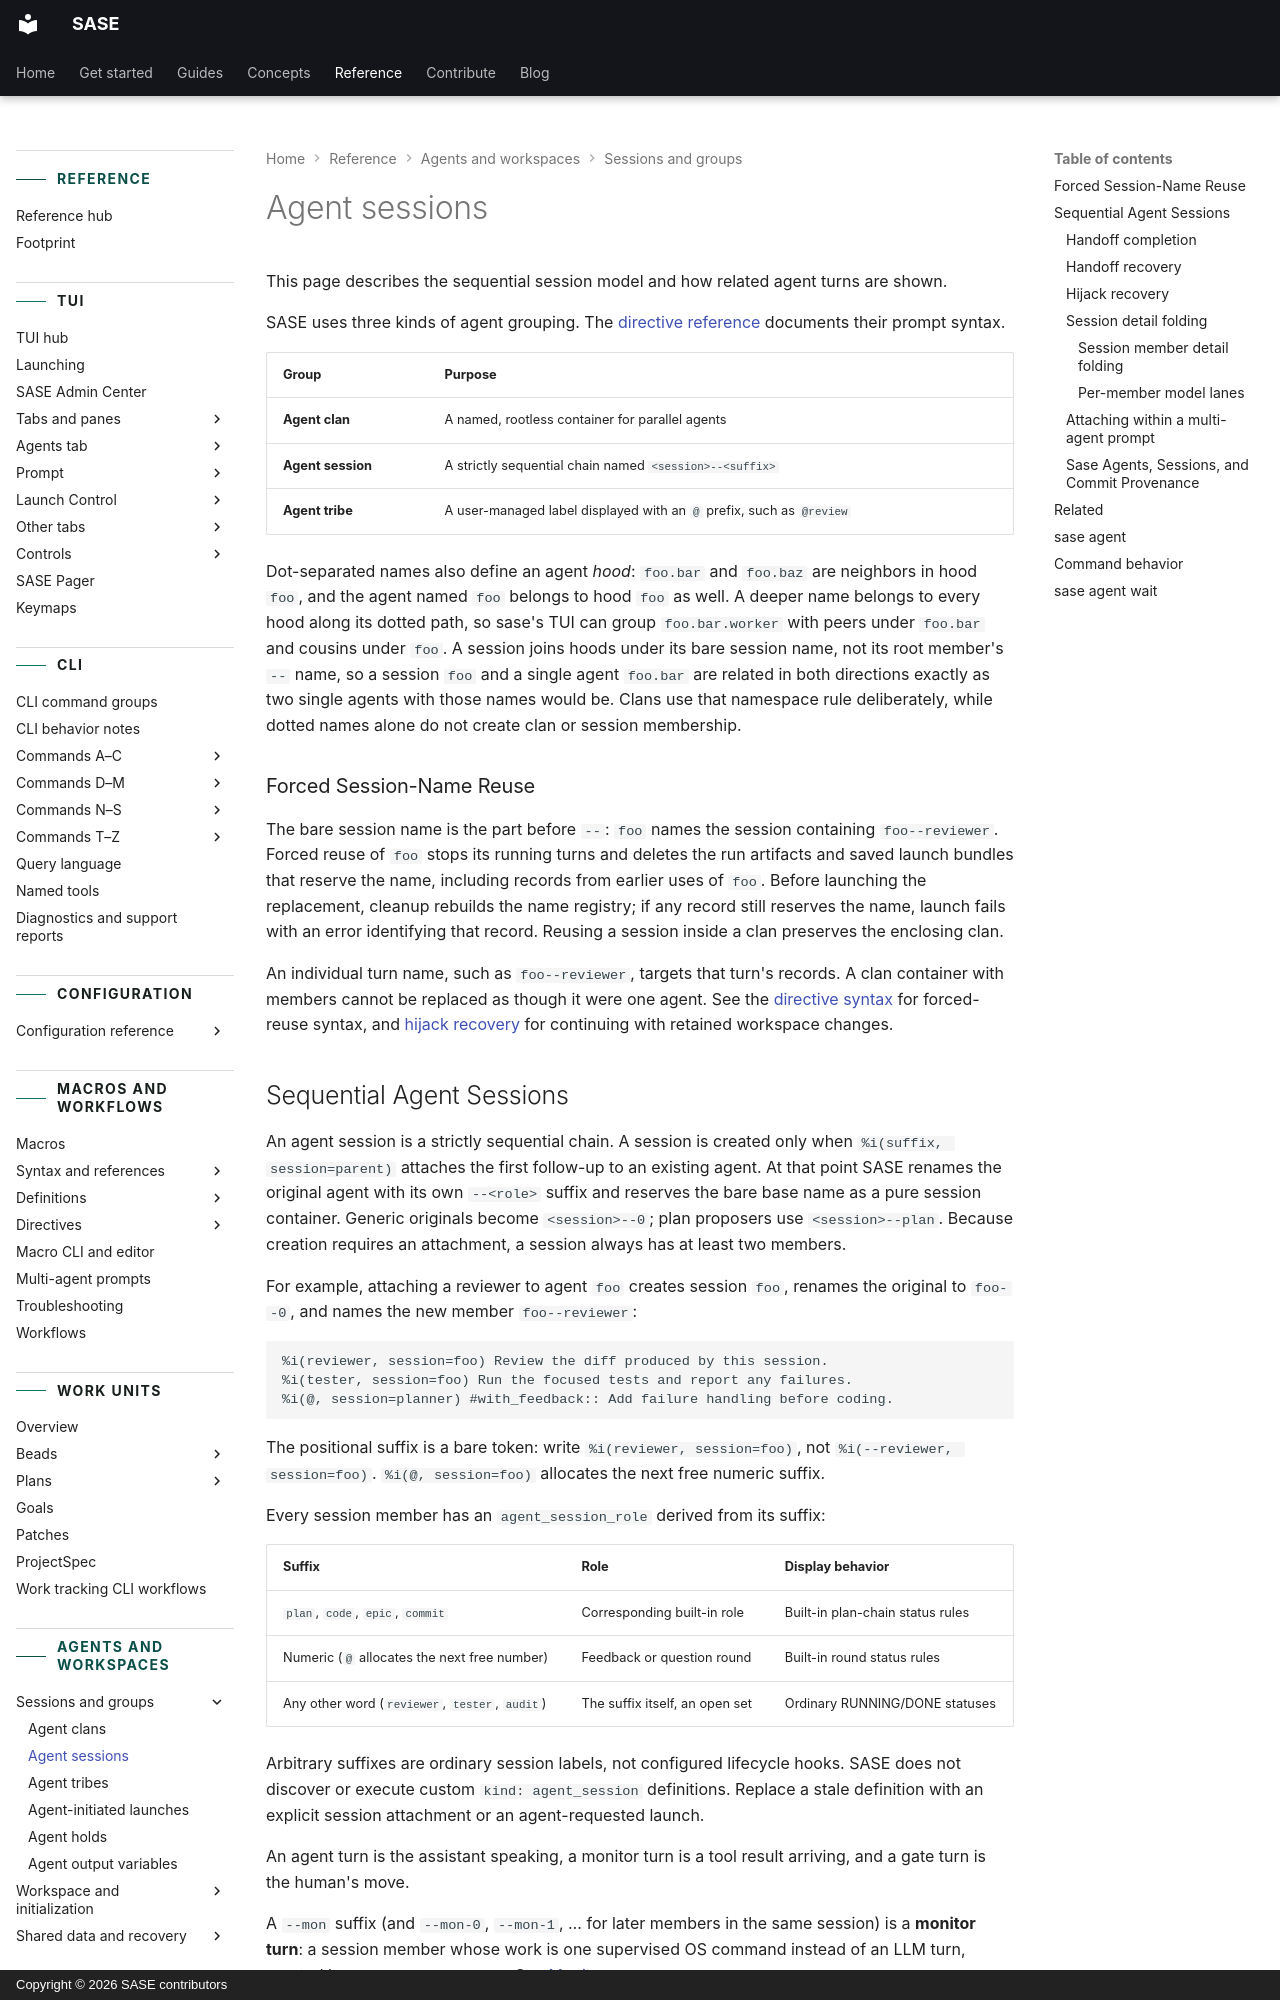

repository: sase-org/sase · page: reference/agents/agent-sessions/index.html · generator: mkdocs · copyright: Copyright © 2026 SASE contributors

---
title: Agent sessions
description: Look up sequential agent sessions and their shared history.
---

# Agent sessions

This page describes the sequential session model and how related agent turns are shown.

SASE uses three kinds of agent grouping. The
[directive reference](../macros/directives.md) documents their prompt syntax.

| Group             | Purpose                                                              |
| ----------------- | -------------------------------------------------------------------- |
| **Agent clan**    | A named, rootless container for parallel agents                      |
| **Agent session** | A strictly sequential chain named `<session>--<suffix>`              |
| **Agent tribe**   | A user-managed label displayed with an `@` prefix, such as `@review` |

Dot-separated names also define an agent _hood_: `foo.bar` and `foo.baz` are neighbors
in hood `foo`, and the agent named `foo` belongs to hood `foo` as well. A deeper name
belongs to every hood along its dotted path, so sase's TUI can group `foo.bar.worker`
with peers under `foo.bar` and cousins under `foo`. A session joins hoods under its bare
session name, not its root member's `--` name, so a session `foo` and a single agent
`foo.bar` are related in both directions exactly as two single agents with those names
would be. Clans use that namespace rule deliberately, while dotted names alone do not
create clan or session membership.

### Forced Session-Name Reuse

The bare session name is the part before `--`: `foo` names the session containing
`foo--reviewer`. Forced reuse of `foo` stops its running turns and deletes the run
artifacts and saved launch bundles that reserve the name, including records from earlier
uses of `foo`. Before launching the replacement, cleanup rebuilds the name registry; if
any record still reserves the name, launch fails with an error identifying that record.
Reusing a session inside a clan preserves the enclosing clan.

An individual turn name, such as `foo--reviewer`, targets that turn's records. A clan
container with members cannot be replaced as though it were one agent. See the
[directive syntax](../macros/directive-syntax.md#syntax) for forced-reuse syntax, and
[hijack recovery](#hijack-recovery) for continuing with retained workspace changes.
